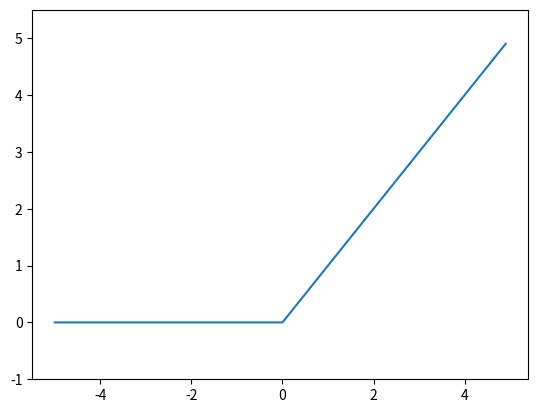

Here is the Python script that generated this plot:
# coding=utf-8

import numpy as np
import matplotlib.pyplot as plt


def relu(x):
    return np.maximum(0, x)

x = np.arange(-5.0, 5.0, 0.1)
y = relu(x)
plt.plot(x, y)
plt.ylim(-1.0, 5.5)
plt.show()
